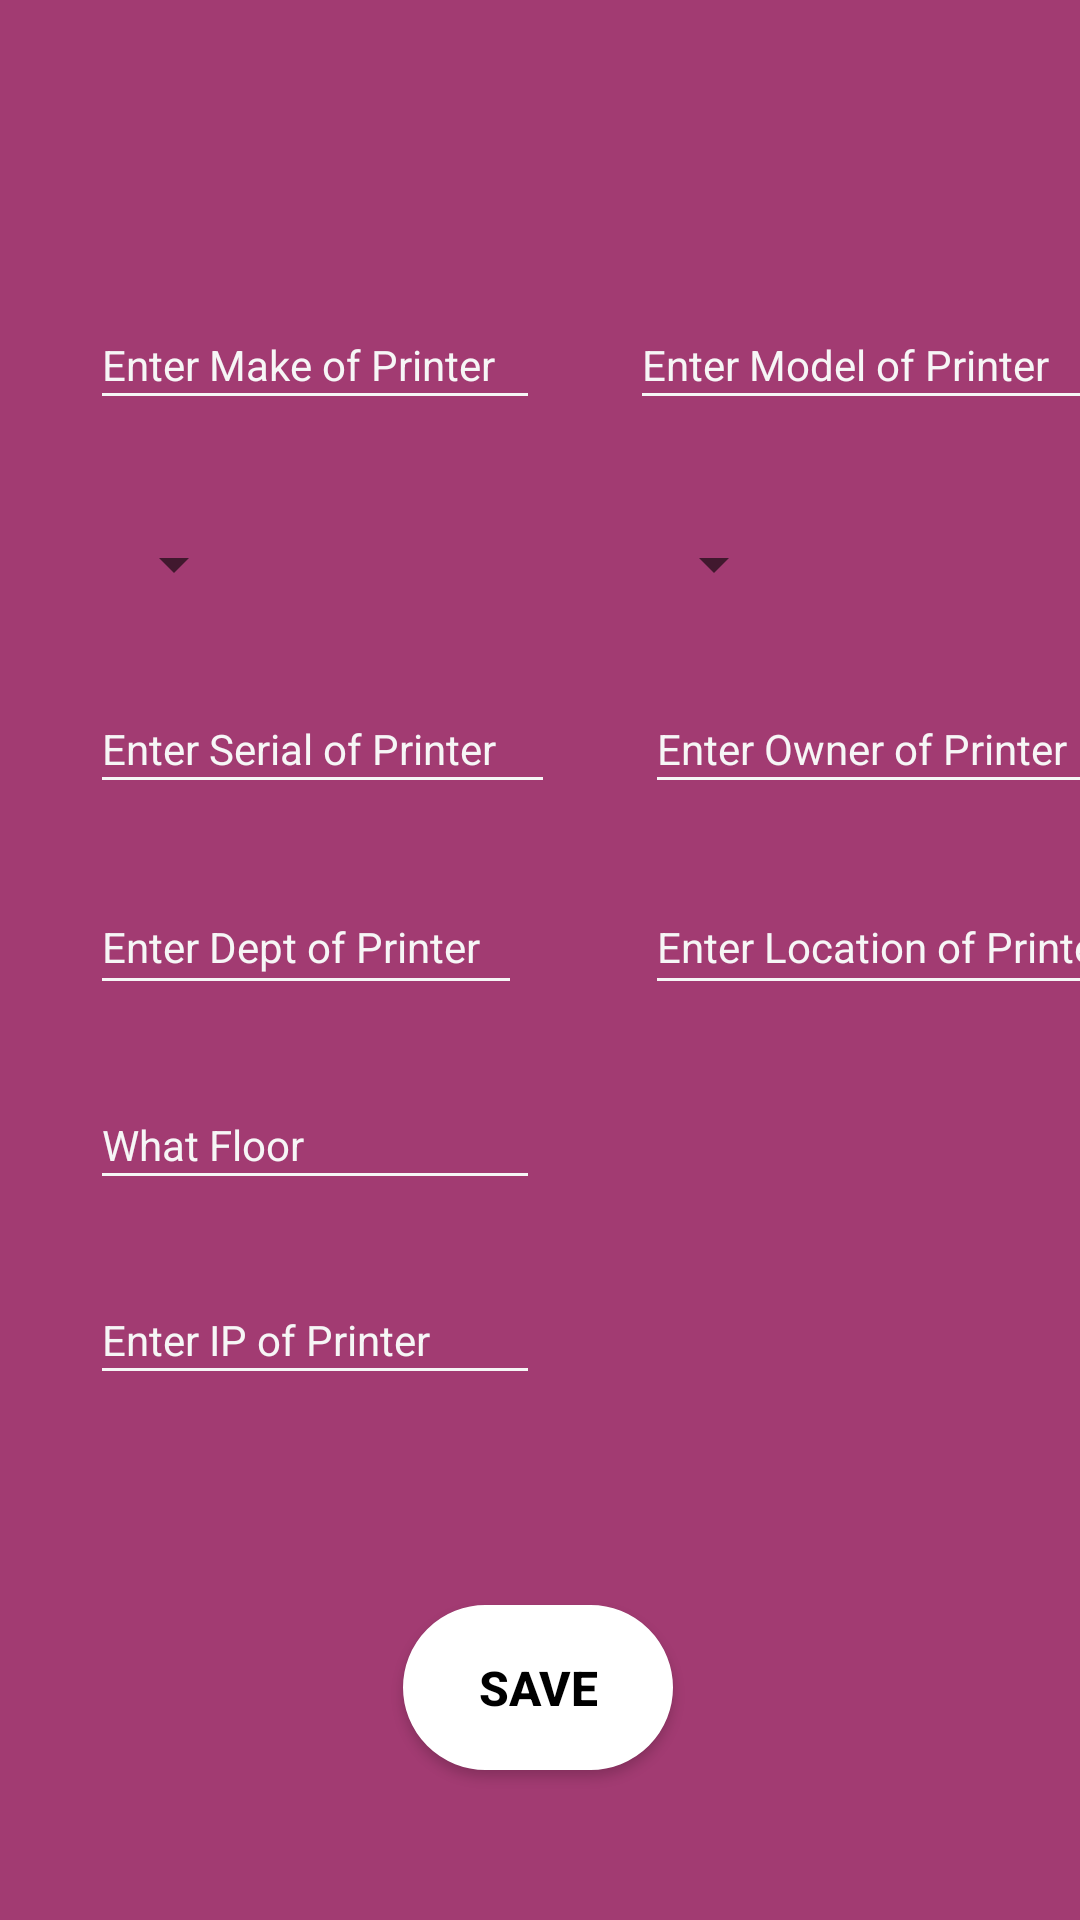

Layout XML and referenced resources for this Android screen:
<!-- AndroidManifest.xml: application theme PrinventoryMVVM -->
<!-- res/layout/fragment_printer_create.xml -->
<?xml version="1.0" encoding="utf-8"?>
<androidx.constraintlayout.widget.ConstraintLayout
    xmlns:android="http://schemas.android.com/apk/res/android"
    xmlns:app="http://schemas.android.com/apk/res-auto"
    android:layout_width="match_parent"
    android:layout_height="match_parent"
    android:orientation="vertical"
    android:background="@color/purple">

    <ImageView
        android:id="@+id/fragment_printer_create_imageview_close"
        android:layout_width="20dp"
        android:layout_height="20dp"
        android:layout_marginStart="20dp"
        android:layout_marginLeft="20dp"
        android:layout_marginTop="25dp"
        android:scaleType="centerCrop"
        android:src="@drawable/ic_close"
        app:layout_constraintStart_toStartOf="parent"
        app:layout_constraintTop_toTopOf="parent" />

    <EditText
        android:id="@+id/fragment_printer_create_edittext_make"
        android:layout_width="150dp"
        android:layout_height="40dp"
        android:layout_marginStart="30dp"
        android:layout_marginLeft="30dp"
        android:layout_marginTop="100dp"
        android:hint="@string/hint_printer_make"
        android:inputType="textCapWords"
        android:textColor="@color/white"
        android:textSize="14sp"
        android:textColorHint="@color/edittext_offwhite"
        android:backgroundTint="@color/edittext_offwhite"
        app:layout_constraintStart_toStartOf="parent"
        app:layout_constraintTop_toTopOf="parent" />

    <EditText
        android:id="@+id/fragment_printer_create_edittext_model"
        android:layout_width="160dp"
        android:layout_height="40dp"
        android:layout_marginStart="30dp"
        android:layout_marginLeft="30dp"
        android:layout_marginTop="100dp"
        android:backgroundTint="@color/edittext_offwhite"
        android:hint="@string/hint_printer_model"
        android:textColor="@color/white"
        android:textColorHint="@color/edittext_offwhite"
        android:textSize="14sp"
        app:layout_constraintStart_toEndOf="@+id/fragment_printer_create_edittext_make"
        app:layout_constraintTop_toTopOf="parent" />

    <Spinner
        android:id="@+id/fragment_printer_create_spinner_status"
        android:layout_width="wrap_content"
        android:layout_height="wrap_content"
        android:layout_marginStart="4dp"
        android:layout_marginLeft="4dp"
        android:layout_marginTop="36dp"
        android:textColor="@color/white"
        android:textColorHighlight="@color/white"
        app:layout_constraintStart_toStartOf="@+id/fragment_printer_create_edittext_make"
        app:layout_constraintTop_toBottomOf="@+id/fragment_printer_create_edittext_make" />

    <Spinner
        android:id="@+id/fragment_printer_create_spinner_color"
        android:layout_width="wrap_content"
        android:layout_height="wrap_content"
        android:layout_marginStart="4dp"
        android:layout_marginLeft="4dp"
        android:layout_marginTop="36dp"
        android:textColor="@color/white"
        android:textColorHighlight="@color/white"
        app:layout_constraintStart_toStartOf="@+id/fragment_printer_create_edittext_model"
        app:layout_constraintTop_toBottomOf="@+id/fragment_printer_create_edittext_make" />

    <EditText
        android:id="@+id/fragment_printer_create_edittext_serial"
        android:layout_width="155dp"
        android:layout_height="40dp"
        android:layout_marginStart="30dp"
        android:layout_marginLeft="30dp"
        android:layout_marginTop="28dp"
        android:backgroundTint="@color/edittext_offwhite"
        android:hint="@string/hint_printer_serial"
        android:inputType="textCapCharacters"
        android:textColor="@color/white"
        android:textColorHint="@color/edittext_offwhite"
        android:textSize="14sp"
        app:layout_constraintStart_toStartOf="parent"
        app:layout_constraintTop_toBottomOf="@+id/fragment_printer_create_spinner_status" />

    <EditText
        android:id="@+id/fragment_printer_create_edittext_owner"
        android:layout_width="160dp"
        android:layout_height="40dp"
        android:layout_marginStart="30dp"
        android:layout_marginLeft="30dp"
        android:layout_marginTop="28dp"
        android:backgroundTint="@color/edittext_offwhite"
        android:hint="@string/hint_printer_owner"
        android:inputType="textCapWords"
        android:textColor="@color/white"
        android:textColorHint="@color/edittext_offwhite"
        android:textSize="14sp"
        app:layout_constraintStart_toEndOf="@+id/fragment_printer_create_edittext_serial"
        app:layout_constraintTop_toBottomOf="@+id/fragment_printer_create_spinner_color" />

    <EditText
        android:id="@+id/fragment_printer_create_edittext_dept"
        android:layout_width="144dp"
        android:layout_height="42dp"
        android:layout_marginTop="25dp"
        android:backgroundTint="@color/edittext_offwhite"
        android:hint="@string/hint_printer_dept"
        android:inputType="textCapWords"
        android:textColor="@color/white"
        android:textColorHint="@color/edittext_offwhite"
        android:textSize="14sp"
        app:layout_constraintStart_toStartOf="@+id/fragment_printer_create_edittext_serial"
        app:layout_constraintTop_toBottomOf="@+id/fragment_printer_create_edittext_serial" />

    <EditText
        android:id="@+id/fragment_printer_create_edittext_location"
        android:layout_width="wrap_content"
        android:layout_height="42dp"
        android:layout_marginTop="25dp"
        android:backgroundTint="@color/edittext_offwhite"
        android:hint="@string/hint_printer_location"
        android:inputType="textCapWords"
        android:textColor="@color/white"
        android:textColorHint="@color/edittext_offwhite"
        android:textSize="14sp"
        app:layout_constraintStart_toStartOf="@+id/fragment_printer_create_edittext_owner"
        app:layout_constraintTop_toBottomOf="@+id/fragment_printer_create_edittext_owner" />

    <EditText
        android:id="@+id/fragment_printer_create_edittext_floor"
        android:layout_width="150dp"
        android:layout_height="40dp"
        android:layout_marginTop="25dp"
        android:backgroundTint="@color/edittext_offwhite"
        android:hint="@string/hint_printer_floor"
        android:inputType="textCapWords"
        android:textColor="@color/white"
        android:textColorHint="@color/edittext_offwhite"
        android:textSize="14sp"
        app:layout_constraintStart_toStartOf="@+id/fragment_printer_create_edittext_dept"
        app:layout_constraintTop_toBottomOf="@+id/fragment_printer_create_edittext_dept" />

    <EditText
        android:id="@+id/fragment_printer_create_edittext_ip"
        android:layout_width="150dp"
        android:layout_height="40dp"
        android:layout_marginTop="25dp"
        android:backgroundTint="@color/edittext_offwhite"
        android:hint="@string/hint_printer_ip"
        android:inputType="number"
        android:maxLength="3"
        android:textColor="@color/white"
        android:textColorHint="@color/edittext_offwhite"
        android:textSize="14sp"
        app:layout_constraintStart_toStartOf="@+id/fragment_printer_create_edittext_floor"
        app:layout_constraintTop_toBottomOf="@+id/fragment_printer_create_edittext_floor" />

    <Button
        android:id="@+id/fragment_printer_create_button_save"
        android:layout_width="90dp"
        android:layout_height="55dp"
        android:layout_marginStart="8dp"
        android:layout_marginLeft="8dp"
        android:layout_marginTop="70dp"
        android:layout_marginEnd="8dp"
        android:layout_marginRight="8dp"
        android:background="@drawable/rounded_button"
        android:backgroundTint="@color/white"
        android:text="@string/btn_save"
        android:textSize="16sp"
        android:textColor="@color/black"
        android:textStyle="bold"
        app:layout_constraintEnd_toEndOf="parent"
        app:layout_constraintHorizontal_bias="0.498"
        app:layout_constraintStart_toStartOf="parent"
        app:layout_constraintTop_toBottomOf="@+id/fragment_printer_create_edittext_ip" />

</androidx.constraintlayout.widget.ConstraintLayout>
<!-- resources referenced by this layout -->
<resources>
  <color name="black">#FF000000</color>
  <color name="edittext_offwhite">#f6f6f6</color>
  <color name="purple">#A23B72</color>
  <color name="white">#FFFFFFFF</color>
  <!-- drawable rounded_button (drawable) -->
  <?xml version="1.0" encoding="utf-8"?>
  <shape xmlns:android="http://schemas.android.com/apk/res/android" >
  
      <stroke android:width="0.5dp"
          android:color="@color/edittext_offwhite"/>
  
      <solid android:color="@color/white"/>
  
      <corners
          android:bottomLeftRadius="30dp"
          android:bottomRightRadius="30dp"
          android:topLeftRadius="30dp"
          android:topRightRadius="30dp" />
  
  </shape>
  <string name="btn_save">Save</string>
  <string name="hint_printer_dept">Enter Dept of Printer</string>
  <string name="hint_printer_floor">What Floor</string>
  <string name="hint_printer_ip">Enter IP of Printer</string>
  <string name="hint_printer_location">Enter Location of Printer</string>
  <string name="hint_printer_make">Enter Make of Printer</string>
  <string name="hint_printer_model">Enter Model of Printer</string>
  <string name="hint_printer_owner">Enter Owner of Printer</string>
  <string name="hint_printer_serial">Enter Serial of Printer</string>
  <style name="PrinventoryMVVM" parent="Theme.AppCompat.Light.NoActionBar">
          
          <item name="colorPrimary">@color/purple</item>
          <item name="colorPrimaryVariant">@color/purple</item>
          <item name="colorOnPrimary">@color/white</item>
  
          
          <item name="android:statusBarColor" tools:targetApi="l">?attr/colorPrimaryVariant</item>
          
      </style>
</resources>
